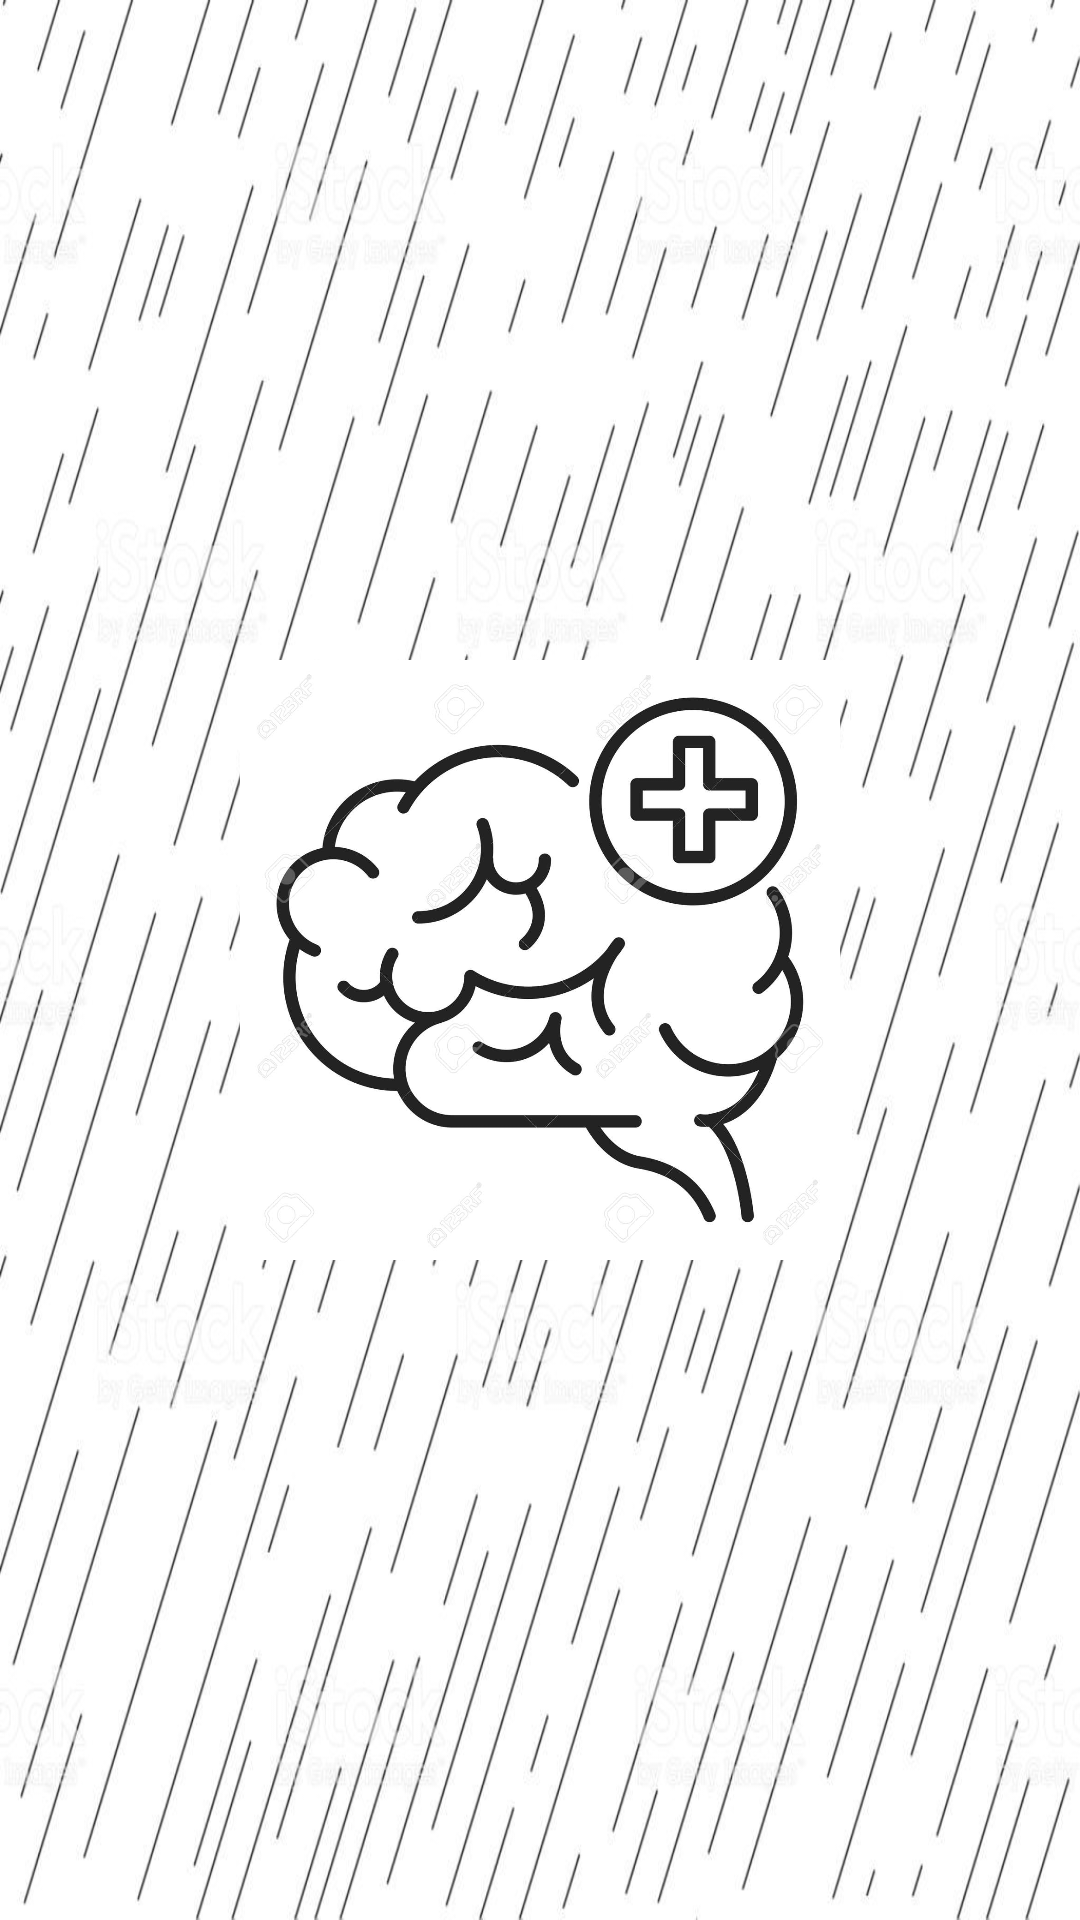

Here is an Android app screen rendered from its layout file. Give the layout XML and the strings, colors and styles it references.
<!-- AndroidManifest.xml: application theme AppTheme.ObjectDetection -->
<!-- res/layout/activity_splitscreen.xml -->
<?xml version="1.0" encoding="utf-8"?>
<RelativeLayout xmlns:android="http://schemas.android.com/apk/res/android"
    xmlns:app="http://schemas.android.com/apk/res-auto"
    xmlns:tools="http://schemas.android.com/tools"
    android:layout_width="match_parent"
    android:layout_height="match_parent"
    android:background="@drawable/back"
    tools:context=".splitscreen">

    <ImageView
        android:layout_width="200sp"
        android:layout_height="200sp"
        android:layout_centerInParent="true"
        android:background="@drawable/brainlogo"/>

</RelativeLayout>
<!-- resources referenced by this layout -->
<resources>
  <!-- drawable back: jpg bitmap (drawable, 117648 bytes) -->
  <!-- drawable brainlogo: jpg bitmap (drawable, 75357 bytes) -->
  <style name="AppTheme.ObjectDetection" parent="Theme.AppCompat.Light.NoActionBar">
          
          <item name="colorPrimary">#C0C0C0</item>
          <item name="colorPrimaryDark">#C0C0C0</item>
          <item name="colorAccent">@color/tfe_color_accent</item>
      </style>
</resources>
